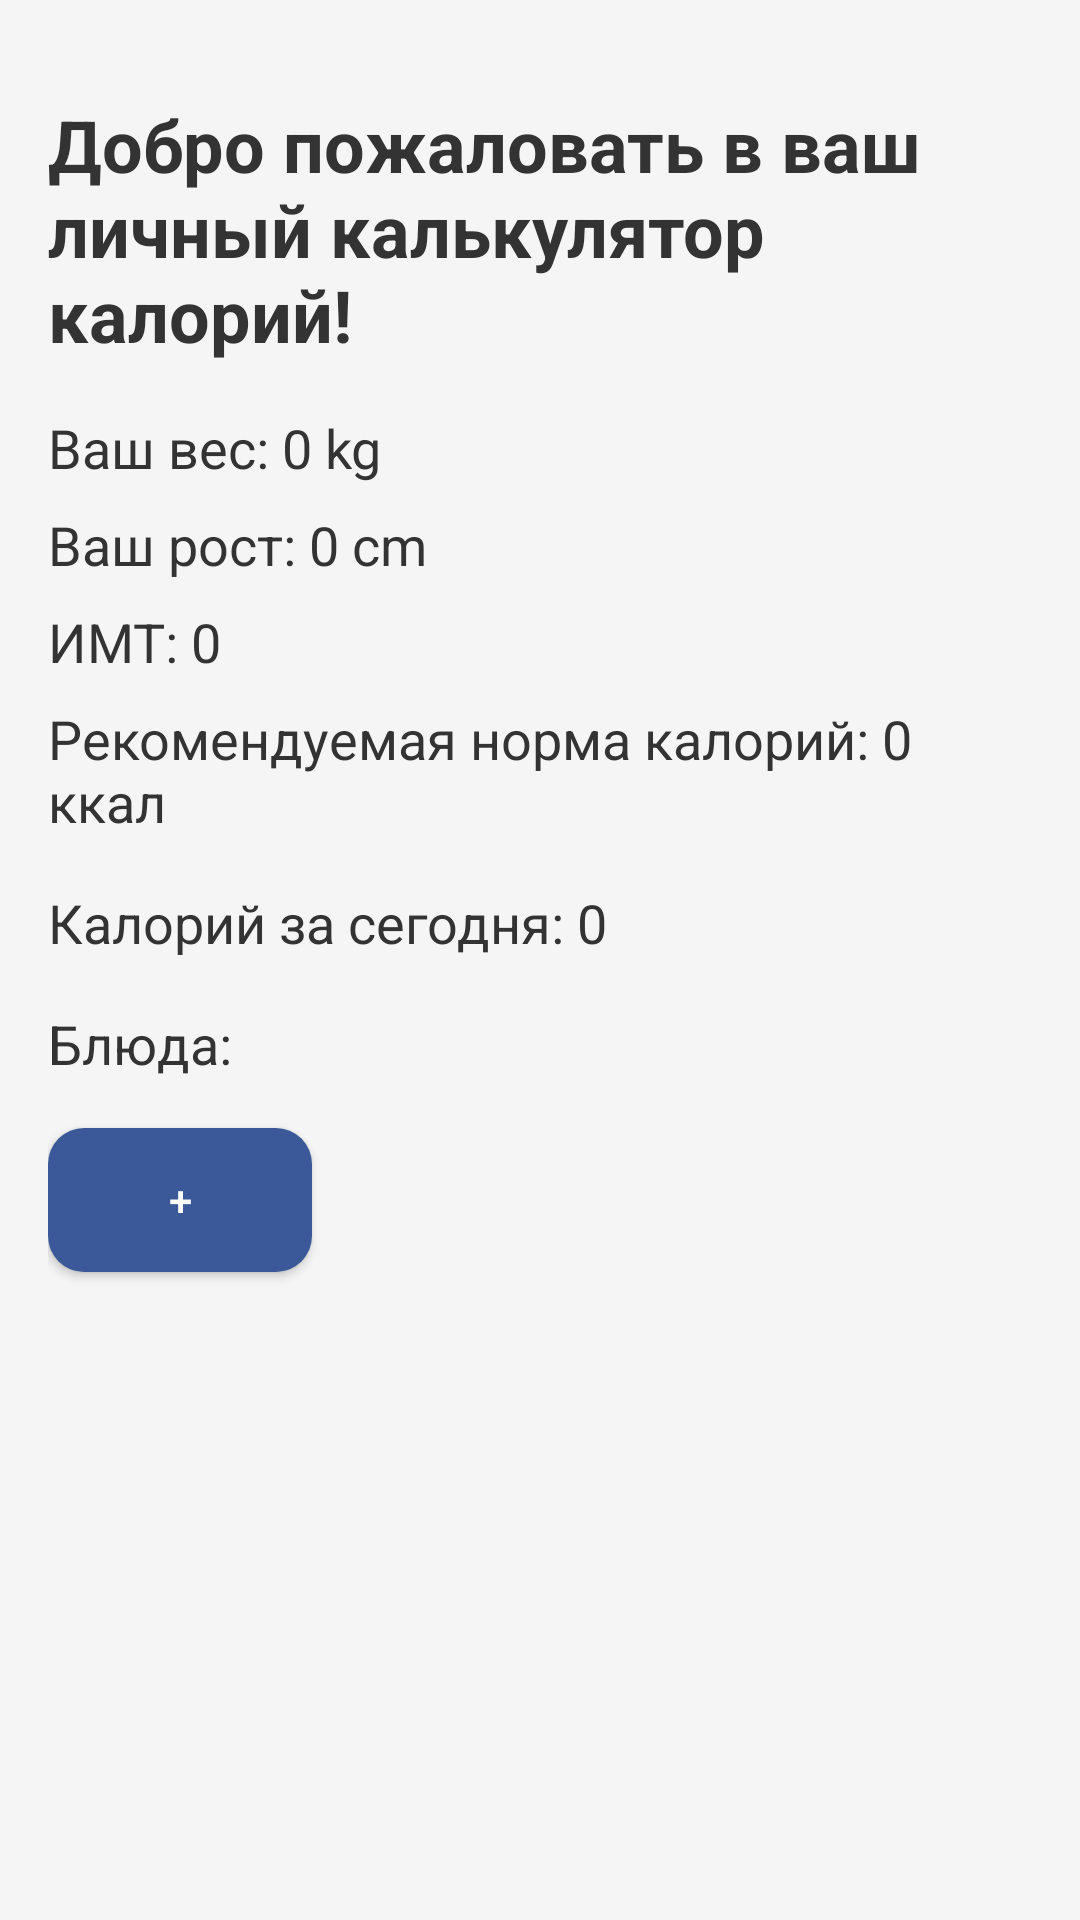

This screen was rendered from an Android layout file. Write that file and the resources it references.
<!-- AndroidManifest.xml: application theme Theme.Blinchik -->
<!-- res/layout/activity_main.xml -->
<?xml version="1.0" encoding="utf-8"?>
<RelativeLayout xmlns:android="http://schemas.android.com/apk/res/android"
    android:layout_width="match_parent"
    android:layout_height="match_parent"
    android:padding="16dp"
    android:background="@color/backgroundColor">

    <ImageButton
        android:id="@+id/buttonSettings"
        android:layout_width="wrap_content"
        android:layout_height="wrap_content"
        android:layout_alignParentStart="true"
        android:layout_alignParentTop="true"
        android:layout_margin="8dp"
        android:background="?android:selectableItemBackgroundBorderless"
        android:src="@drawable/ac"
        android:contentDescription="Settings" />

    <TextView
        android:id="@+id/textViewGreeting"
        android:layout_width="wrap_content"
        android:layout_height="wrap_content"
        android:textSize="24sp"
        android:textStyle="bold"
        android:layout_below="@id/buttonSettings"
        android:text="Добро пожаловать в ваш личный калькулятор калорий!"
        android:textColor="@color/textColor" />

    <TextView
        android:id="@+id/textViewWeight"
        android:layout_width="wrap_content"
        android:layout_height="wrap_content"
        android:layout_below="@id/textViewGreeting"
        android:layout_marginTop="16dp"
        android:textSize="18sp"
        android:text="Ваш вес: 0 kg"
        android:textColor="@color/textColor" />

    <TextView
        android:id="@+id/textViewHeight"
        android:layout_width="wrap_content"
        android:layout_height="wrap_content"
        android:layout_below="@id/textViewWeight"
        android:layout_marginTop="8dp"
        android:textSize="18sp"
        android:text="Ваш рост: 0 cm"
        android:textColor="@color/textColor" />

    <TextView
        android:id="@+id/textViewBMI"
        android:layout_width="wrap_content"
        android:layout_height="wrap_content"
        android:layout_below="@id/textViewHeight"
        android:layout_marginTop="8dp"
        android:textSize="18sp"
        android:text="ИМТ: 0"
        android:textColor="@color/textColor" />

    <TextView
        android:id="@+id/textViewRecommendedCalories"
        android:layout_width="wrap_content"
        android:layout_height="wrap_content"
        android:layout_below="@id/textViewBMI"
        android:layout_marginTop="8dp"
        android:textSize="18sp"
        android:text="Рекомендуемая норма калорий: 0 ккал"
        android:textColor="@color/textColor" />

    <TextView
        android:id="@+id/textViewCalorieCounter"
        android:layout_width="wrap_content"
        android:layout_height="wrap_content"
        android:layout_below="@id/textViewRecommendedCalories"
        android:layout_marginTop="16dp"
        android:textSize="18sp"
        android:text="Калорий за сегодня: 0"
        android:textColor="@color/textColor" />

    <TextView
        android:id="@+id/textViewDishes"
        android:layout_width="wrap_content"
        android:layout_height="wrap_content"
        android:layout_below="@id/textViewCalorieCounter"
        android:layout_marginTop="16dp"
        android:textSize="18sp"
        android:text="Блюда: "
        android:textColor="@color/textColor" />

    <Button
        android:id="@+id/buttonAddDish"
        android:layout_width="wrap_content"
        android:layout_height="wrap_content"
        android:layout_below="@id/textViewDishes"
        android:layout_marginTop="16dp"
        android:text="+"
        android:textColor="@color/white"
        android:background="@drawable/rounded_button_background" />

</RelativeLayout>
<!-- resources referenced by this layout -->
<resources>
  <color name="backgroundColor">#F5F5F5</color>
  <color name="textColor">#333333</color>
  <color name="white">#FFFFFFFF</color>
  <!-- drawable rounded_button_background (drawable) -->
  <?xml version="1.0" encoding="utf-8"?>
  <shape xmlns:android="http://schemas.android.com/apk/res/android">
      <solid android:color="@color/primaryColor"/>
      <corners android:radius="12dp"/>
  </shape>
  <style name="Theme.Blinchik" parent="Base.Theme.Blinchik" />
  <color name="primaryColor">#3B5998</color>
  <style name="Base.Theme.Blinchik" parent="Theme.Material3.DayNight.NoActionBar">
          
          
      </style>
</resources>
